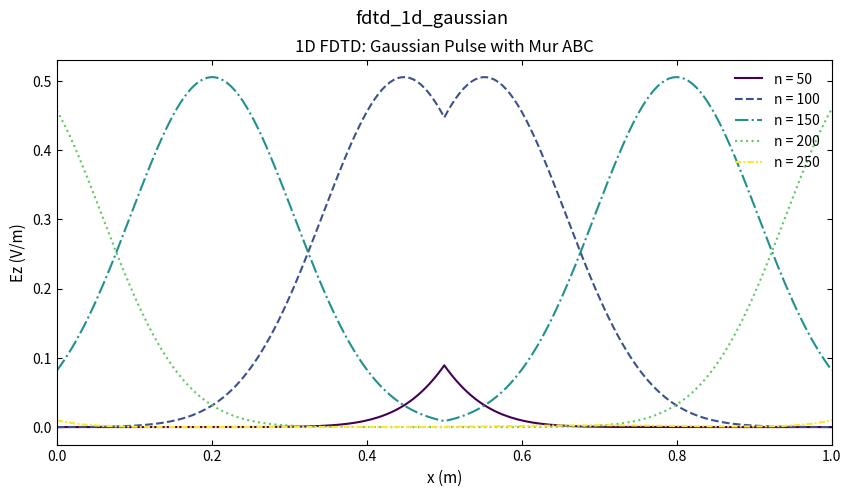

Generate this figure with matplotlib:
"""
1D FDTD: Gaussian pulse propagation with Mur absorbing boundary conditions.
Saves Ez snapshots at several time steps.
"""
import numpy as np
import matplotlib.pyplot as plt

plt.rcParams.update({'savefig.dpi': 300, 'figure.figsize': (6.4, 4.0),
                     'font.size': 11, 'axes.titlesize': 12,
                     'axes.labelsize': 11, 'xtick.labelsize': 10,
                     'ytick.labelsize': 10, 'legend.fontsize': 10,
                     'xtick.direction': 'in', 'ytick.direction': 'in',
                     'xtick.top': True, 'ytick.right': True,
                     'axes.grid': False, 'axes.unicode_minus': False})

c0 = 3e8
mu0 = 4e-7 * np.pi
eps0 = 1.0 / (mu0 * c0 ** 2)

Nx = 200
dx = 1.0 / Nx
S = 0.99
dt = S * dx / c0
Nt = 500

tau = 30 * dt
t0 = 3 * tau
src_pos = Nx // 2

Ez = np.zeros(Nx + 1)
Hy = np.zeros(Nx)

coeff_H = dt / (mu0 * dx)
coeff_E = dt / (eps0 * dx)
mur_coeff = (c0 * dt - dx) / (c0 * dt + dx)

snapshots = []
snap_times = [50, 100, 150, 200, 250]

for n in range(Nt):
    e0, e1 = Ez[0], Ez[1]
    en1, en2 = Ez[Nx - 1], Ez[Nx]
    Hy += coeff_H * (Ez[1:] - Ez[:-1])
    Ez[1:-1] += coeff_E * (Hy[1:] - Hy[:-1])
    t = n * dt
    Ez[src_pos] += np.exp(-((t - t0) / tau) ** 2)
    # Mur 1st-order ABC: needs the time-n values saved above
    Ez[0] = e1 + mur_coeff * (Ez[1] - e0)
    Ez[Nx] = en1 + mur_coeff * (en2 - Ez[Nx])
    if n in snap_times:
        snapshots.append((n, Ez.copy()))

x = np.linspace(0, 1, Nx + 1)

fig, ax = plt.subplots(figsize=(10, 5))
colors = plt.cm.viridis(np.linspace(0, 1, len(snapshots)))
styles = ['-', '--', '-.', ':', (0, (3, 1, 1, 1))]
for (n, frame), color, ls in zip(snapshots, colors, styles):
    ax.plot(x, frame, label=f"n = {n}", color=color, ls=ls)
ax.set_xlabel("x (m)")
ax.set_ylabel("Ez (V/m)")
ax.set_title("1D FDTD: Gaussian Pulse with Mur ABC")
ax.legend(frameon=False, loc='upper right')
ax.set_xlim(0, 1)

plt.suptitle('fdtd_1d_gaussian')
plt.show()
print("01_fdtd_1d_gaussian.py done")
